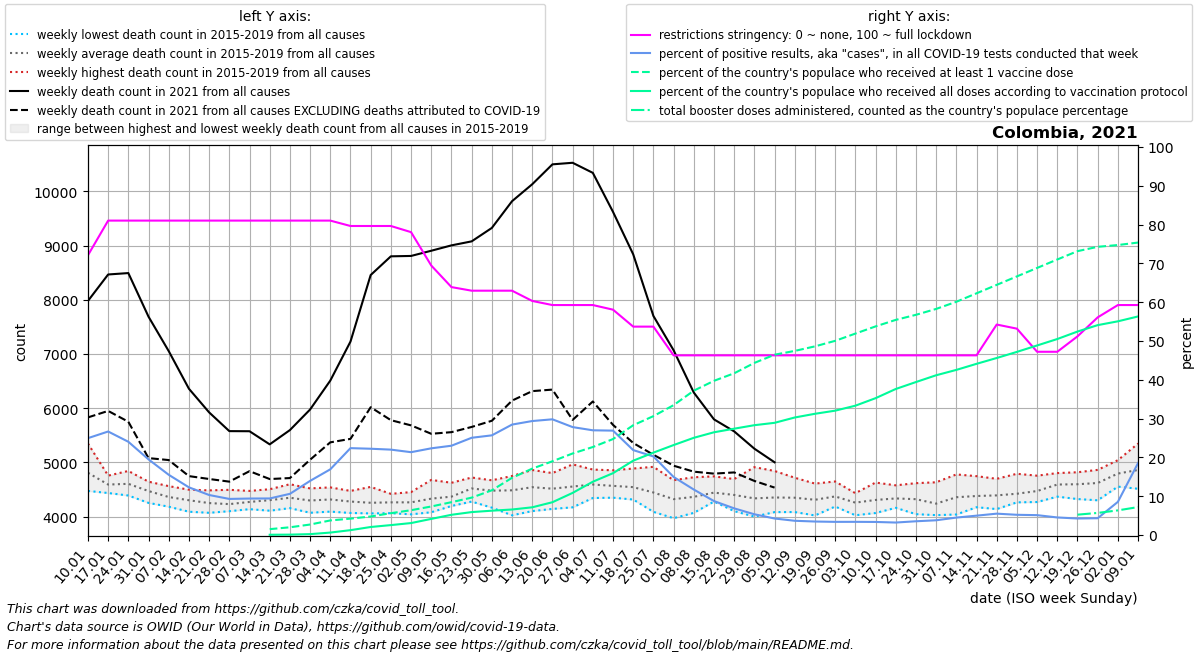

Values plotted in this chart, from the file beside it:
date, location, time_unit, time, deaths_2010_all_ages, deaths_2011_all_ages, deaths_2012_all_ages, deaths_2013_all_ages, deaths_2014_all_ages, deaths_2015_all_ages, deaths_2016_all_ages, deaths_2017_all_ages, deaths_2018_all_ages, deaths_2019_all_ages, deaths_2020_all_ages, deaths_2021_all_ages, deaths_2022_all_ages, new_deaths, new_cases_smoothed, new_tests_smoothed, positive_test_percent, stringency_index, people_vaccinated, people_fully_vaccinated
2021-01-10, Colombia, weekly, 1, , , , , , 4746, 4474, 4755, 4721, 5348, 5078, 7979, , 2149, 96439, 386393, 24.96, 72.09, , 
2021-01-17, Colombia, weekly, 2, , , , , , 4588, 4435, 4756, 4465, 4713, 5023, 8467, , 2517, 115521, 433379, 26.67, 81.02, , 
2021-01-24, Colombia, weekly, 3, , , , , , 4525, 4389, 4635, 4631, 4842, 4915, 8493, , 2743, 118387, 493063, 24.03, 81.02, , 
2021-01-31, Colombia, weekly, 4, , , , , , 4280, 4253, 4574, 4644, 4606, 4771, 7688, , 2609, 93415, 478446, 19.49, 81.02, , 
2021-02-07, Colombia, weekly, 5, , , , , , 4185, 4183, 4392, 4485, 4562, 4635, 7053, , 2010, 68560, 441300, 15.52, 81.02, , 
2021-02-14, Colombia, weekly, 6, , , , , , 4090, 4113, 4402, 4407, 4497, 4741, 6359, , 1612, 45780, 370829, 12.29, 81.02, , 
2021-02-21, Colombia, weekly, 7, , , , , , 4070, 4131, 4231, 4332, 4484, 4708, 5923, , 1229, 33568, 325349, 10.31, 81.02, , 
2021-02-28, Colombia, weekly, 8, , , , , , 4104, 4100, 4199, 4254, 4494, 4703, 5577, , 932.0, 28569, 306764, 9.303, 81.02, , 
2021-03-07, Colombia, weekly, 9, , , , , , 4137, 4190, 4173, 4378, 4474, 4544, 5575, , 737.0, 25223, 268328, 9.402, 81.02, , 
2021-03-14, Colombia, weekly, 10, , , , , , 4109, 4218, 4244, 4505, 4440, 4548, 5333, , 640.0, 24482, 259651, 9.424, 81.02, 776358, 36395
2021-03-21, Colombia, weekly, 11, , , , , , 4265, 4228, 4156, 4597, 4493, 4470, 5596, , 885.0, 29600, 278627, 10.61, 81.02, 1022047, 52247
2021-03-28, Colombia, weekly, 12, , , , , , 4071, 4275, 4165, 4453, 4520, 4514, 5976, , 927.0, 40934, 293254, 13.95, 81.02, 1386999, 119002
2021-04-04, Colombia, weekly, 13, , , , , , 4192, 4092, 4539, 4248, 4511, 4348, 6509, , 1139, 56409, 333658, 16.93, 81.02, 1926612, 324266
2021-04-11, Colombia, weekly, 14, , , , , , 4067, 4112, 4355, 4382, 4474, 4196, 7229, , 1795, 76041, 340229, 22.39, 79.63, 2165805, 643430
2021-04-18, Colombia, weekly, 15, , , , , , 4059, 4153, 4183, 4332, 4548, 4267, 8457, , 2439, 109108, 491116, 22.24, 79.63, 2448583, 1061173
2021-04-25, Colombia, weekly, 16, , , , , , 4063, 4211, 4271, 4349, 4420, 4357, 8802, , 3023, 118034, 536452, 22.01, 79.63, 2884340, 1311733
2021-05-02, Colombia, weekly, 17, , , , , , 4042, 4110, 4302, 4409, 4452, 4339, 8809, , 3126, 120631, 565204, 21.35, 78.04, 3279495, 1580777
2021-05-09, Colombia, weekly, 18, , , , , , 4186, 4175, 4080, 4538, 4677, 4272, 8905, , 3377, 111117, 497492, 22.34, 69.44, 3770285, 2130588
2021-05-16, Colombia, weekly, 19, , , , , , 4241, 4320, 4196, 4460, 4624, 4475, 9004, , 3446, 114593, 498133, 23.01, 63.89, 4339103, 2673964
2021-05-23, Colombia, weekly, 20, , , , , , 4277, 4632, 4516, 4721, 4448, 4587, 9078, , 3424, 111392, 444785, 25.06, 62.96, 4939801, 3030159
2021-05-30, Colombia, weekly, 21, , , , , , 4165, 4532, 4370, 4654, 4670, 4710, 9326, , 3558, 138951, 540471, 25.68, 62.96, 5908734, 3215816
2021-06-06, Colombia, weekly, 22, , , , , , 4024, 4582, 4500, 4749, 4570, 4749, 9819, , 3679, 171461, 602003, 28.46, 62.96, 7556672, 3371687
2021-06-13, Colombia, weekly, 23, , , , , , 4102, 4561, 4342, 4848, 4860, 5165, 10132, , 3817, 179057, 609838, 29.37, 60.32, 8771273, 3661616
2021-06-20, Colombia, weekly, 24, , , , , , 4142, 4537, 4339, 4803, 4753, 5353, 10499, , 4156, 192087, 644214, 29.82, 59.26, 9743151, 4333280
2021-06-27, Colombia, weekly, 25, , , , , , 4284, 4503, 4171, 4851, 4964, 5794, 10528, , 4744, 201396, 724263, 27.81, 59.26, 10773082, 5565428
2021-07-04, Colombia, weekly, 26, , , , , , 4343, 4530, 4412, 4868, 4807, 6140, 10342, , 4218, 207474, 768720, 26.99, 59.26, 11624462, 7041100
2021-07-11, Colombia, weekly, 27, , , , , , 4369, 4349, 4418, 4845, 4854, 6252, 9622, , 3930, 178412, 663415, 26.9, 58.07, 12677783, 8170266
2021-07-18, Colombia, weekly, 28, , , , , , 4334, 4315, 4400, 4782, 4887, 6759, 8839, , 3481, 136881, 625198, 21.89, 53.7, 14503348, 9821764
2021-07-25, Colombia, weekly, 29, , , , , , 4139, 4088, 4339, 4740, 4918, 7334, 7702, , 2561, 108284, 533479, 20.24, 53.7, 15705320, 10883553
2021-08-01, Colombia, weekly, 30, , , , , , 3970, 4188, 4263, 4518, 4672, 7732, 7069, , 2130, 73786, 494379, 14.96, 46.3, 17155534, 11883659
2021-08-08, Colombia, weekly, 31, , , , , , 4069, 4175, 4390, 4459, 4726, 8096, 6289, , 1460, 54826, 466241, 11.72, 46.3, 19068457, 12842399
2021-08-15, Colombia, weekly, 32, , , , , , 4296, 4291, 4278, 4607, 4742, 7907, 5794, , 1001, 34857, 397340, 8.75, 46.3, 20371429, 13573220
2021-08-22, Colombia, weekly, 33, , , , , , 4101, 4176, 4389, 4637, 4693, 7663, 5572, , 757.0, 24486, 355851, 6.869, 46.3, 21365450, 14047998
2021-08-29, Colombia, weekly, 34, , , , , , 4000, 4036, 4234, 4498, 4912, 7173, 5253, , 595.0, 18514, 345865, 5.349, 46.3, 22736102, 14509643
2021-09-05, Colombia, weekly, 35, , , , , , 4083, 4123, 4253, 4462, 4842, 6820, 5002, , 467.0, 14011, 329053, 4.258, 46.3, 23820230, 14822340
2021-09-12, Colombia, weekly, 36, , , , , , 4233, 4084, 4256, 4452, 4717, 6595, , , 369.0, 12001, 326988, 3.672, 46.3, 24323281, 15526653
2021-09-19, Colombia, weekly, 37, , , , , , 4135, 4021, 4373, 4415, 4609, 6401, , , 248.0, 11159, 320547, 3.481, 46.3, 24922057, 16016245
2021-09-26, Colombia, weekly, 38, , , , , , 4203, 4186, 4387, 4437, 4648, 6265, , , 250.0, 10748, 316631, 3.395, 46.3, 25651181, 16427613
2021-10-03, Colombia, weekly, 39, , , , , , 4217, 4025, 4290, 4324, 4432, 6176, , , 256.0, 10529, 309827, 3.4, 46.3, 26609117, 17084152
2021-10-10, Colombia, weekly, 40, , , , , , 4232, 4066, 4317, 4293, 4628, 6032, , , 222.0, 10160, 301375, 3.371, 46.3, 27558130, 18077195
2021-10-17, Colombia, weekly, 41, , , , , , 4162, 4171, 4402, 4363, 4577, 6186, , , 242.0, 9675, 300597, 3.219, 46.3, 28419423, 19291044
2021-10-24, Colombia, weekly, 42, , , , , , 4045, 4146, 4454, 4345, 4617, 6209, , , 202.0, 9282, 262181, 3.546, 46.3, 29089510, 20208106
2021-10-31, Colombia, weekly, 43, , , , , , 4027, 4073, 4177, 4287, 4633, 6318, , , 214.0, 10857, 285616, 3.801, 46.3, 29867801, 21104448
2021-11-07, Colombia, weekly, 44, , , , , , 4238, 4039, 4310, 4421, 4778, 6106, , , 252.0, 11806, 262898, 4.494, 46.3, 30810868, 21812807
2021-11-14, Colombia, weekly, 45, , , , , , 4174, 4173, 4440, 4366, 4746, 6282, , , 276.0, 15087, 301793, 4.991, 46.3, 31928569, 22614614
2021-11-21, Colombia, weekly, 46, , , , , , 4363, 4139, 4239, 4519, 4697, 6142, , , 284.0, 16565, 300731, 5.508, 54.24, 33046270, 23386183
2021-11-28, Colombia, weekly, 47, , , , , , 4303, 4263, 4306, 4448, 4790, 6257, , , 344.0, 17027, 326588, 5.213, 53.18, 34163972, 24192436
2021-12-05, Colombia, weekly, 48, , , , , , 4289, 4269, 4409, 4636, 4755, 6278, , , 343.0, 16296, 318040, 5.123, 47.22, 35281673, 25040363
2021-12-12, Colombia, weekly, 49, , , , , , 4368, 4455, 4575, 4756, 4803, 6224, , , 327.0, 13862, 305756, 4.528, 47.22, 36399374, 25892001
2021-12-19, Colombia, weekly, 50, , , , , , 4324, 4590, 4491, 4763, 4818, 6655, , , 351.0, 13462, 316561, 4.258, 51.19, 37498563, 26878578
2021-12-26, Colombia, weekly, 51, , , , , , 4301, 4586, 4562, 4787, 4862, 6704, , , 303.0, 14535, 335191, 4.327, 56.08, 38071966, 27727089
2022-01-02, Colombia, weekly, 52, , , , , , 4553, 4804, 4589, 4984, 5041, 7214, , , 265.0, 34575, 394082, 8.549, 59.26, 38307152, 28230351
2022-01-09, Colombia, weekly, 1, , , , , 4746, 4514, 4755, 4721, 5348, 5078, 7824, , , 312.0, 100271, 530588, 18.55, 59.26, 38635882, 28874157
